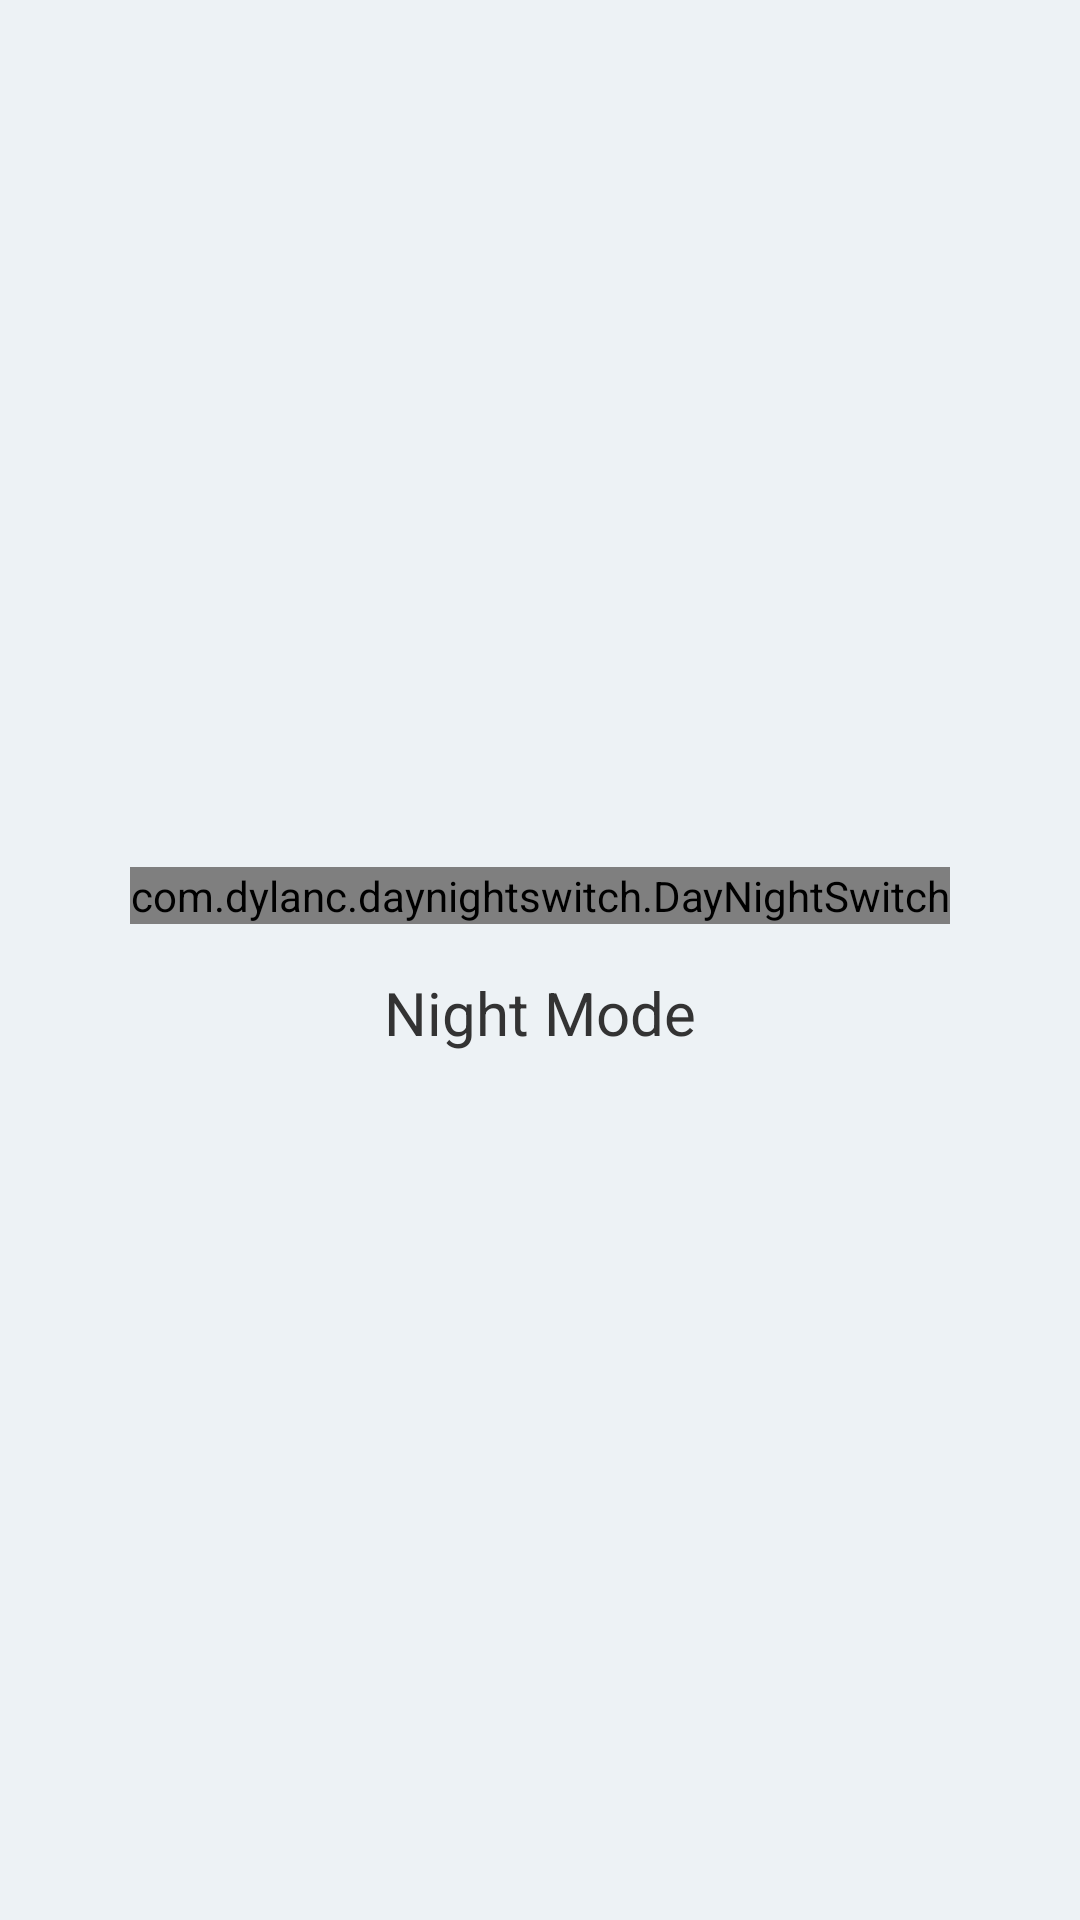

Reconstruct the res/layout file that produces this screen, plus the resources it refers to.
<!-- AndroidManifest.xml: application theme Theme.DayNightSwitch -->
<!-- res/layout/activity_night_mode.xml -->
<?xml version="1.0" encoding="utf-8"?>
<androidx.constraintlayout.widget.ConstraintLayout xmlns:android="http://schemas.android.com/apk/res/android"
  xmlns:app="http://schemas.android.com/apk/res-auto"
  android:layout_width="match_parent"
  android:layout_height="match_parent">

  <com.dylanc.daynightswitch.DayNightSwitch
    android:id="@+id/day_night_switch"
    android:layout_width="wrap_content"
    android:layout_height="wrap_content"
    app:layout_constraintBottom_toTopOf="@+id/tv_night_mode"
    app:layout_constraintEnd_toEndOf="parent"
    app:layout_constraintHorizontal_bias="0.5"
    app:layout_constraintStart_toStartOf="parent"
    app:layout_constraintTop_toTopOf="parent"
    app:layout_constraintVertical_chainStyle="packed" />

  <TextView
    android:id="@+id/tv_night_mode"
    android:layout_width="wrap_content"
    android:layout_height="wrap_content"
    android:layout_marginTop="16dp"
    android:text="@string/night_mode"
    android:textColor="?android:attr/textColorPrimary"
    android:textSize="20sp"
    app:layout_constraintBottom_toBottomOf="parent"
    app:layout_constraintEnd_toEndOf="parent"
    app:layout_constraintHorizontal_bias="0.5"
    app:layout_constraintStart_toStartOf="parent"
    app:layout_constraintTop_toBottomOf="@+id/day_night_switch" />

  <ImageView
    android:id="@+id/btn_back"
    android:layout_width="30dp"
    android:layout_height="30dp"
    android:layout_marginStart="16dp"
    android:layout_marginTop="8dp"
    app:tint="?android:attr/textColorPrimary"
    app:layout_constraintStart_toStartOf="parent"
    app:layout_constraintTop_toTopOf="parent"
    app:srcCompat="@drawable/ic_arrow_back_24"
    android:importantForAccessibility="no" />

</androidx.constraintlayout.widget.ConstraintLayout>
<!-- resources referenced by this layout -->
<resources>
  <string name="night_mode">Night Mode</string>
  <style name="Theme.DayNightSwitch" parent="Base.Theme.DayNightSwitch" />
  <style name="Base.Theme.DayNightSwitch" parent="Theme.Material3.DayNight.NoActionBar">
      <item name="android:windowBackground">@color/background_day</item>
      <item name="android:statusBarColor">@color/background_day</item>
      <item name="android:windowLightStatusBar">true</item>
      <item name="android:textColorPrimary">@color/text_primary_day</item>
    </style>
  <color name="background_day">#EDF2F5</color>
  <color name="text_primary_day">#333</color>
</resources>
